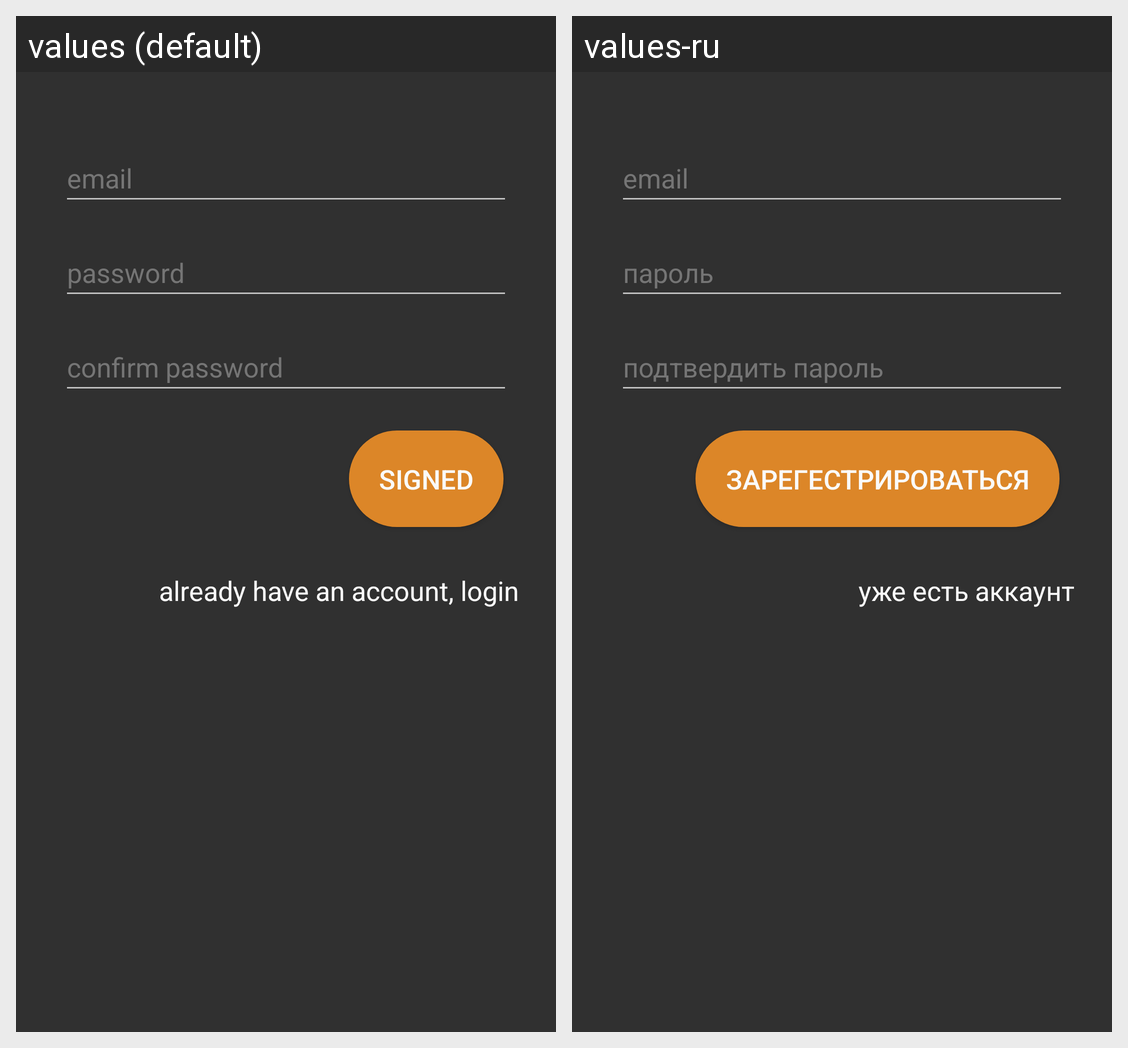

This grid shows one Android layout under two languages. Give, for every string resource on the screen, its name, the default text and each shown locale's text.
Android screen res/layout/activity_sign_up.xml rendered under 2 locales, left to right: values (default), values-ru. Device: Nexus 5 (rendered at 1080×1920; each locale shown at half size, 540×960, under a caption strip naming it); theme AppTheme.
Strings drawn on this screen, with the default value and each locale's value (text and hints the layout hard-codes, and strings that could not be matched under every locale, appear in the picture but are not listed):

email
  values: email
  values-ru: email

password
  values: password
  values-ru: пароль

confirm_password
  values: confirm password
  values-ru: подтвердить пароль

signed
  values: signed
  values-ru: зарегестрироваться

already_have_an_account_login
  values: already have an account, login
  values-ru: уже есть аккаунт
